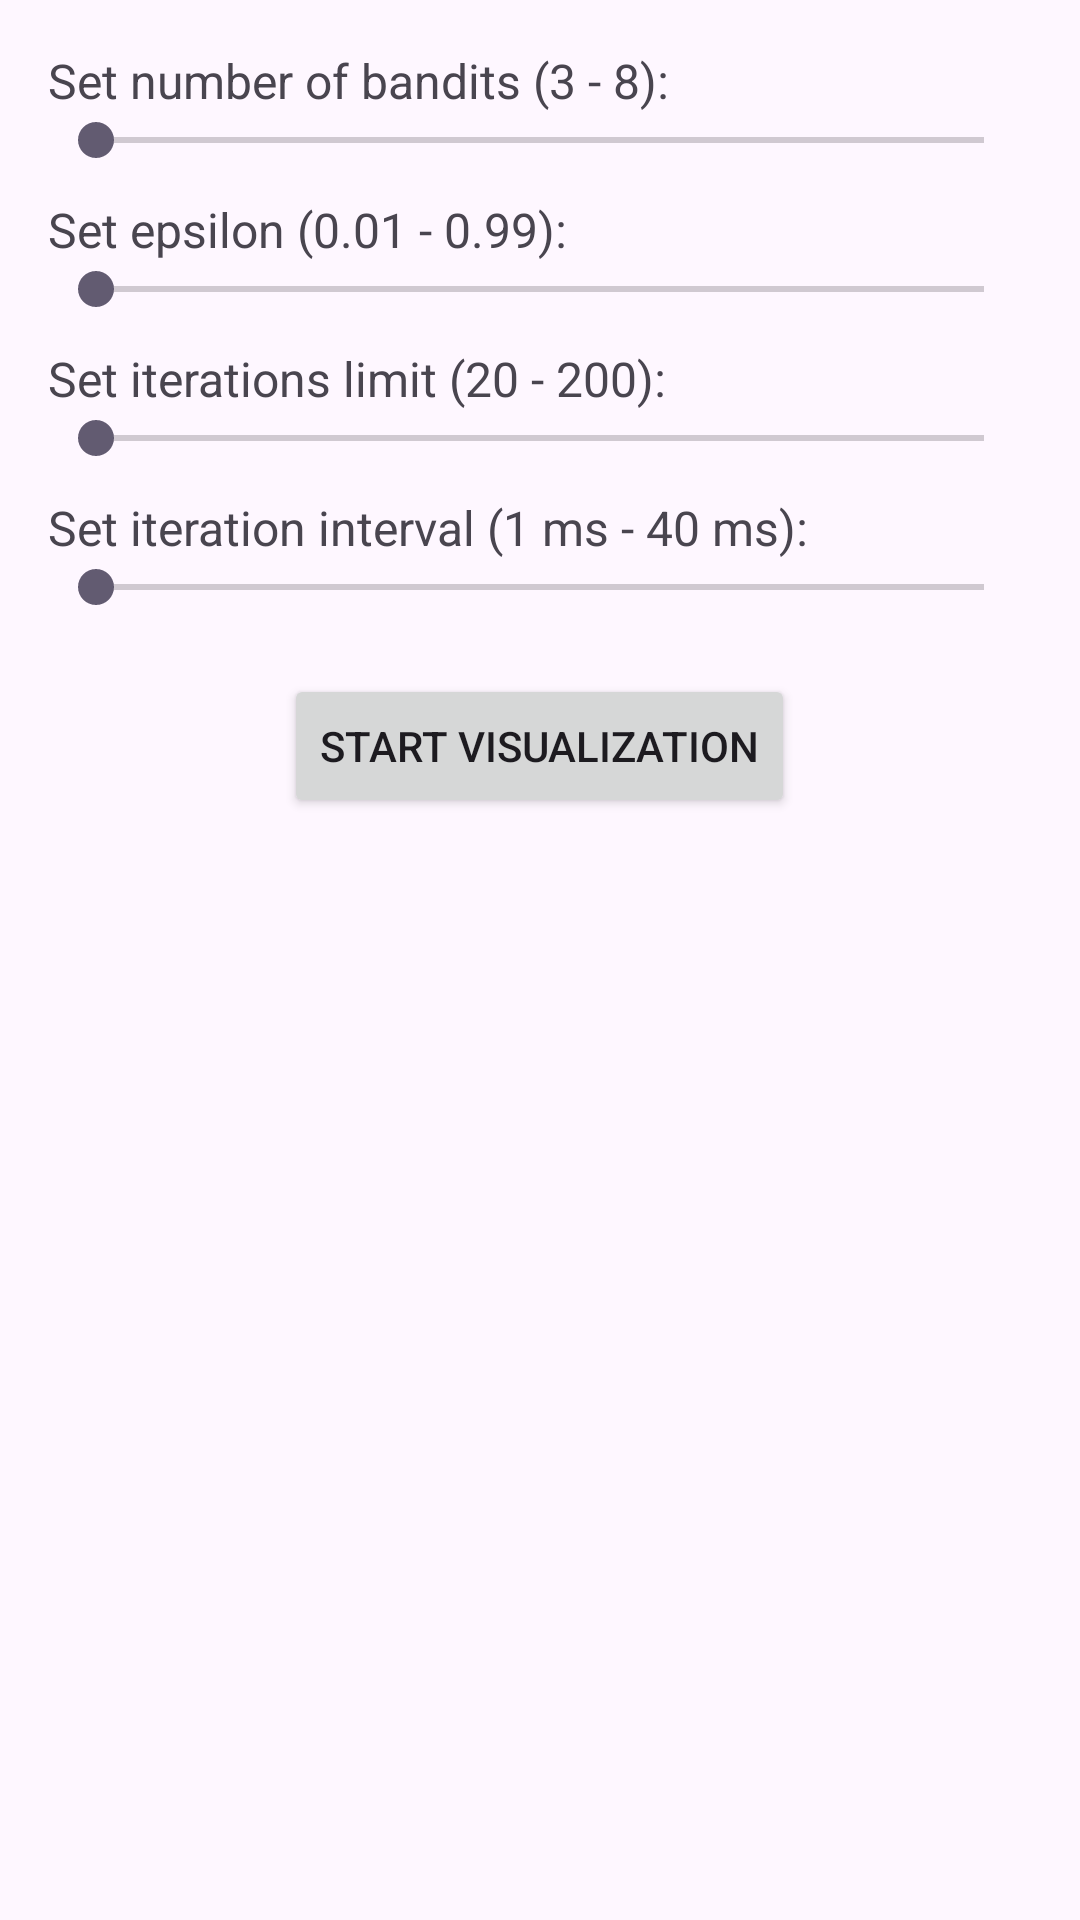

Write the Android layout XML for this screen, with the resource values it uses.
<!-- AndroidManifest.xml: application theme Theme.MultiArmedBanditVisualizer -->
<!-- res/layout/activity_configuration.xml -->
<?xml version="1.0" encoding="utf-8"?>
<LinearLayout
    xmlns:android="http://schemas.android.com/apk/res/android"
    android:layout_width="match_parent"
    android:layout_height="match_parent"
    android:orientation="vertical"
    android:padding="16dp">

    
    <TextView
        android:id="@+id/labelBandits"
        android:layout_width="wrap_content"
        android:layout_height="wrap_content"
        android:text="Set number of bandits (3 - 8):"
        android:textSize="16sp" />

    <SeekBar
        android:id="@+id/seekBarBandits"
        android:layout_width="match_parent"
        android:layout_height="wrap_content"
        android:max="5" />

    
    <TextView
        android:id="@+id/labelEpsilon"
        android:layout_width="wrap_content"
        android:layout_height="wrap_content"
        android:text="Set epsilon (0.01 - 0.99):"
        android:textSize="16sp"
        android:layout_marginTop="10dp" />

    <SeekBar
        android:id="@+id/seekBarEpsilon"
        android:layout_width="match_parent"
        android:layout_height="wrap_content"
        android:max="98" />

    
    <TextView
        android:id="@+id/labelLimit"
        android:layout_width="wrap_content"
        android:layout_height="wrap_content"
        android:text="Set iterations limit (20 - 200):"
        android:textSize="16sp"
        android:layout_marginTop="10dp" />

    <SeekBar
        android:id="@+id/seekBarLimit"
        android:layout_width="match_parent"
        android:layout_height="wrap_content"
        android:max="18" />

    
    <TextView
        android:id="@+id/labelInterval"
        android:layout_width="wrap_content"
        android:layout_height="wrap_content"
        android:text="Set iteration interval (1 ms - 40 ms):"
        android:textSize="16sp"
        android:layout_marginTop="10dp" />

    <SeekBar
        android:id="@+id/seekBarInterval"
        android:layout_width="match_parent"
        android:layout_height="wrap_content"
        android:max="39" />

    
    <Button
        android:id="@+id/buttonStartVisualization"
        android:layout_width="wrap_content"
        android:layout_height="wrap_content"
        android:text="Start Visualization"
        android:layout_marginTop="20dp"
        android:layout_gravity="center_horizontal" />

</LinearLayout>
<!-- resources referenced by this layout -->
<resources>
  <style name="Theme.MultiArmedBanditVisualizer" parent="android:Theme.Material.Light.NoActionBar" />
</resources>
